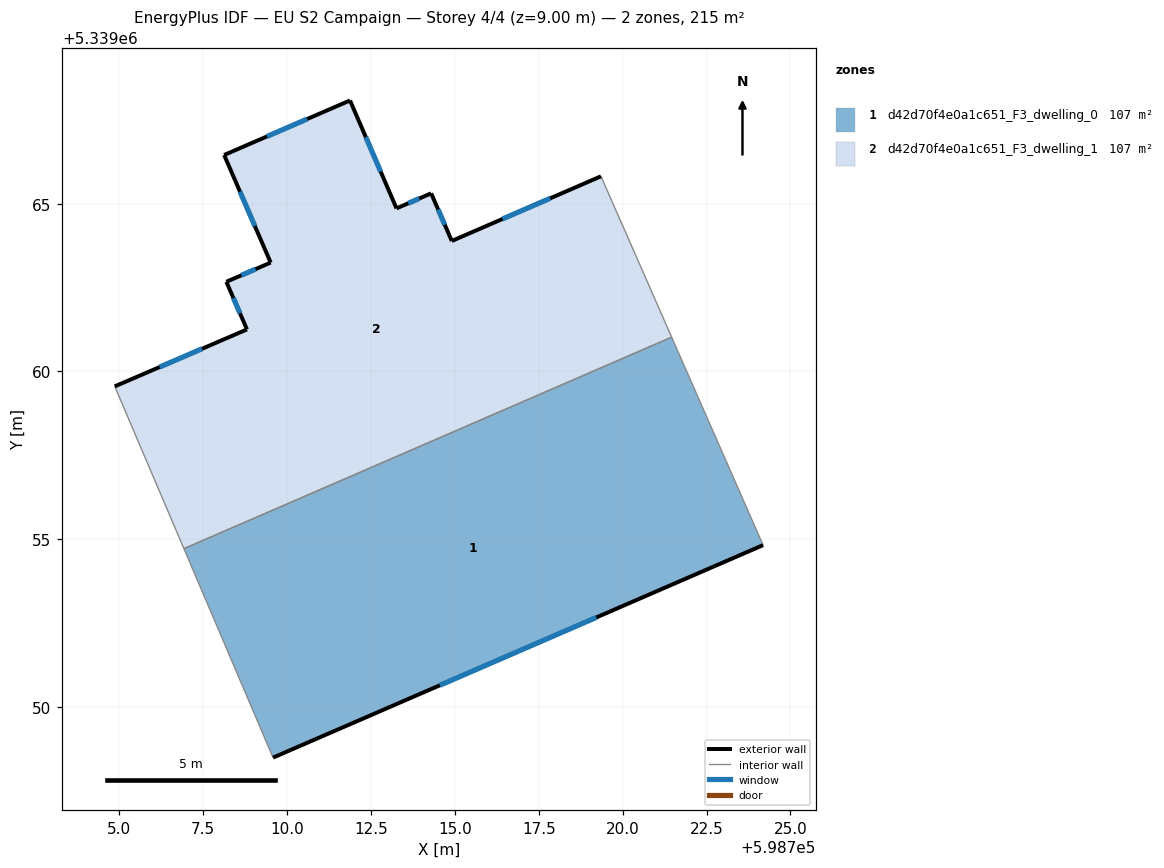
=== STOREY PLAN SPEC (per zone: floor XY polygon, exterior-wall plan segments, windows/doors) ===
zone 1: d42d70f4e0a1c651_F3_dwelling_0  (107.5 m²)
  floor: (598721.46, 5339061.02) (598724.18, 5339054.83) (598709.58, 5339048.49) (598706.93, 5339054.72)
  exterior wall: (598709.58, 5339048.49) – (598724.18, 5339054.83)  [15.9 m]
    window: (598714.55, 5339050.65) – (598719.22, 5339052.67)  [4.9 m²]
  interior walls: 3
zone 2: d42d70f4e0a1c651_F3_dwelling_1  (107.5 m²)
  floor: (598719.35, 5339065.82) (598721.46, 5339061.02) (598706.93, 5339054.72) (598704.86, 5339059.55) (598708.80, 5339061.25) (598708.19, 5339062.67) (598709.51, 5339063.25) (598708.12, 5339066.45) (598711.87, 5339068.08) (598713.26, 5339064.86) (598714.29, 5339065.31) (598714.91, 5339063.89)
  exterior wall: (598708.80, 5339061.25) – (598704.86, 5339059.55)  [4.3 m]
    window: (598707.46, 5339060.68) – (598706.20, 5339060.13)  [1.3 m²]
  exterior wall: (598708.19, 5339062.67) – (598708.80, 5339061.25)  [1.5 m]
    window: (598708.40, 5339062.19) – (598708.59, 5339061.74)  [0.5 m²]
  exterior wall: (598709.51, 5339063.25) – (598708.19, 5339062.67)  [1.4 m]
    window: (598709.06, 5339063.05) – (598708.64, 5339062.87)  [0.4 m²]
  exterior wall: (598708.12, 5339066.45) – (598709.51, 5339063.25)  [3.5 m]
    window: (598708.59, 5339065.36) – (598709.04, 5339064.34)  [1.1 m²]
  exterior wall: (598711.87, 5339068.08) – (598708.12, 5339066.45)  [4.1 m]
    window: (598710.60, 5339067.52) – (598709.40, 5339067.00)  [1.3 m²]
  exterior wall: (598713.26, 5339064.86) – (598711.87, 5339068.08)  [3.5 m]
    window: (598712.79, 5339065.95) – (598712.35, 5339066.98)  [1.1 m²]
  exterior wall: (598714.29, 5339065.31) – (598713.26, 5339064.86)  [1.1 m]
    window: (598713.94, 5339065.16) – (598713.61, 5339065.01)  [0.3 m²]
  exterior wall: (598714.91, 5339063.89) – (598714.29, 5339065.31)  [1.5 m]
    window: (598714.70, 5339064.37) – (598714.50, 5339064.83)  [0.5 m²]
  exterior wall: (598719.35, 5339065.82) – (598714.91, 5339063.89)  [4.8 m]
    window: (598717.84, 5339065.16) – (598716.42, 5339064.54)  [1.5 m²]
  interior walls: 3

=== DERIVED (storey summary) ===
Building: EU S2 Campaign
Storey: 4 of 4  (floor level z = 9.00 m)
Storey gross floor area: 215.0 m²
Zones on this storey: 2
  - d42d70f4e0a1c651_F3_dwelling_0: floor 107.5 m²; exterior wall 15.9 m (47.8 m²); 1 window(s) 4.9 m²; WWR 10.2%
  - d42d70f4e0a1c651_F3_dwelling_1: floor 107.5 m²; exterior wall 25.9 m (77.6 m²); 9 window(s) 7.9 m²; WWR 10.2%
Zone adjacency (shared interzone walls):
  - d42d70f4e0a1c651_F3_dwelling_0 ↔ d42d70f4e0a1c651_F3_dwelling_1